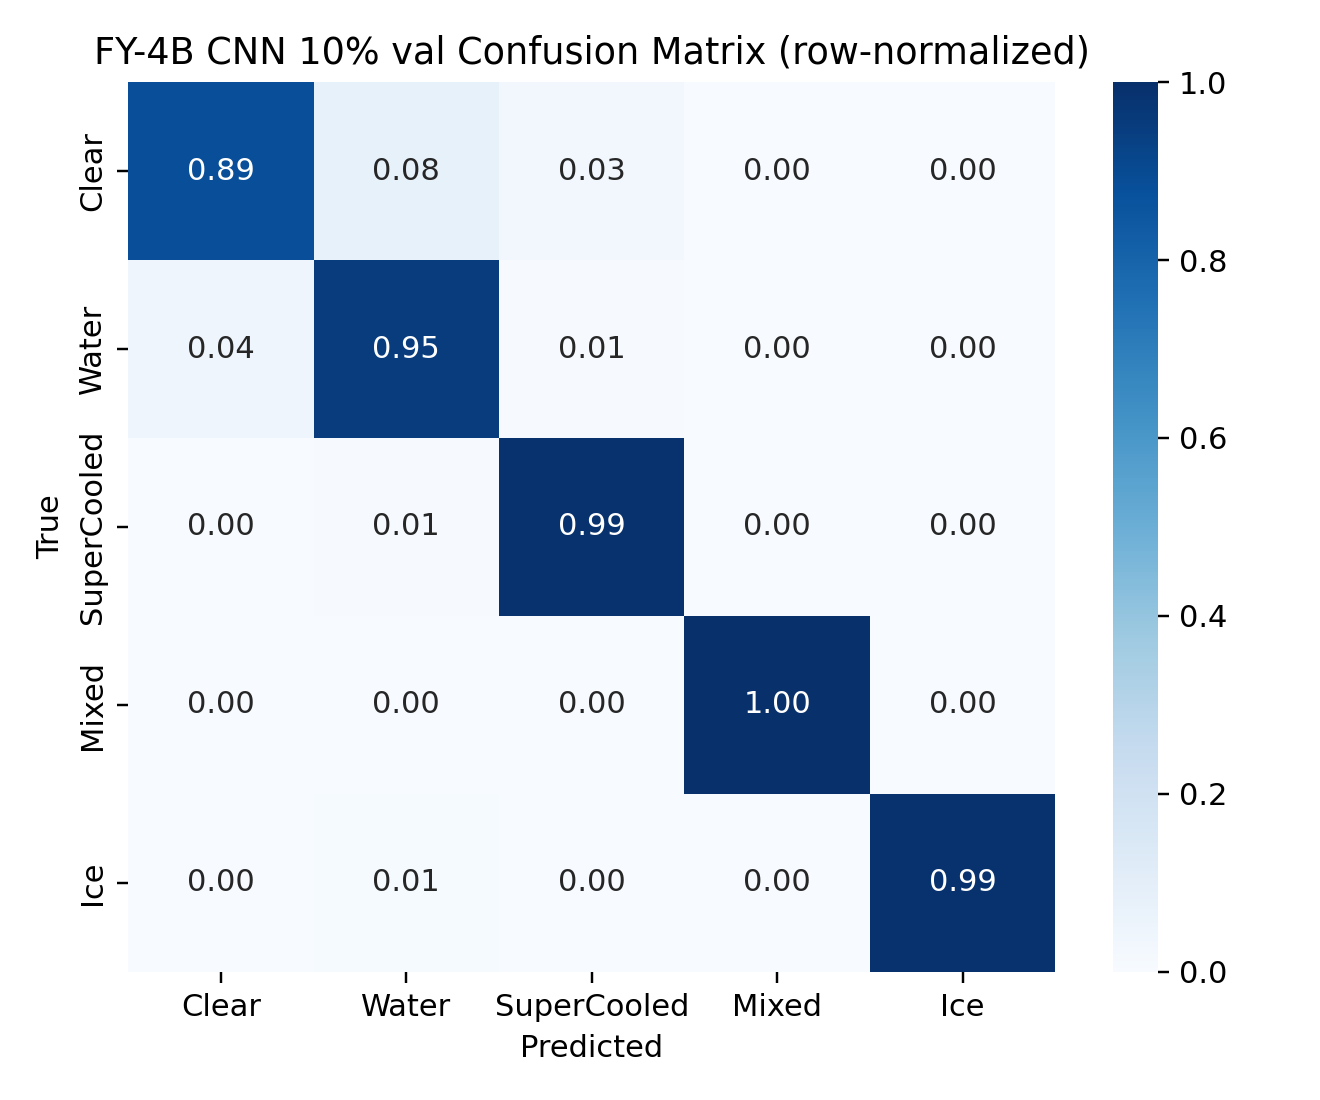

Source data for this figure (header and first rows):
, Clear, Water, SuperCooled, Mixed, Ice
Clear, 0.8865, 0.0786, 0.03493, 0.0, 0.0
Water, 0.0445, 0.9503, 0.005236, 0.0, 0.0
SuperCooled, 0.001333, 0.006667, 0.992, 0.0, 0.0
Mixed, 0.0, 0.0, 0.0, 1.0, 0.0
Ice, 0.0, 0.01138, 0.0, 0.0, 0.9886
